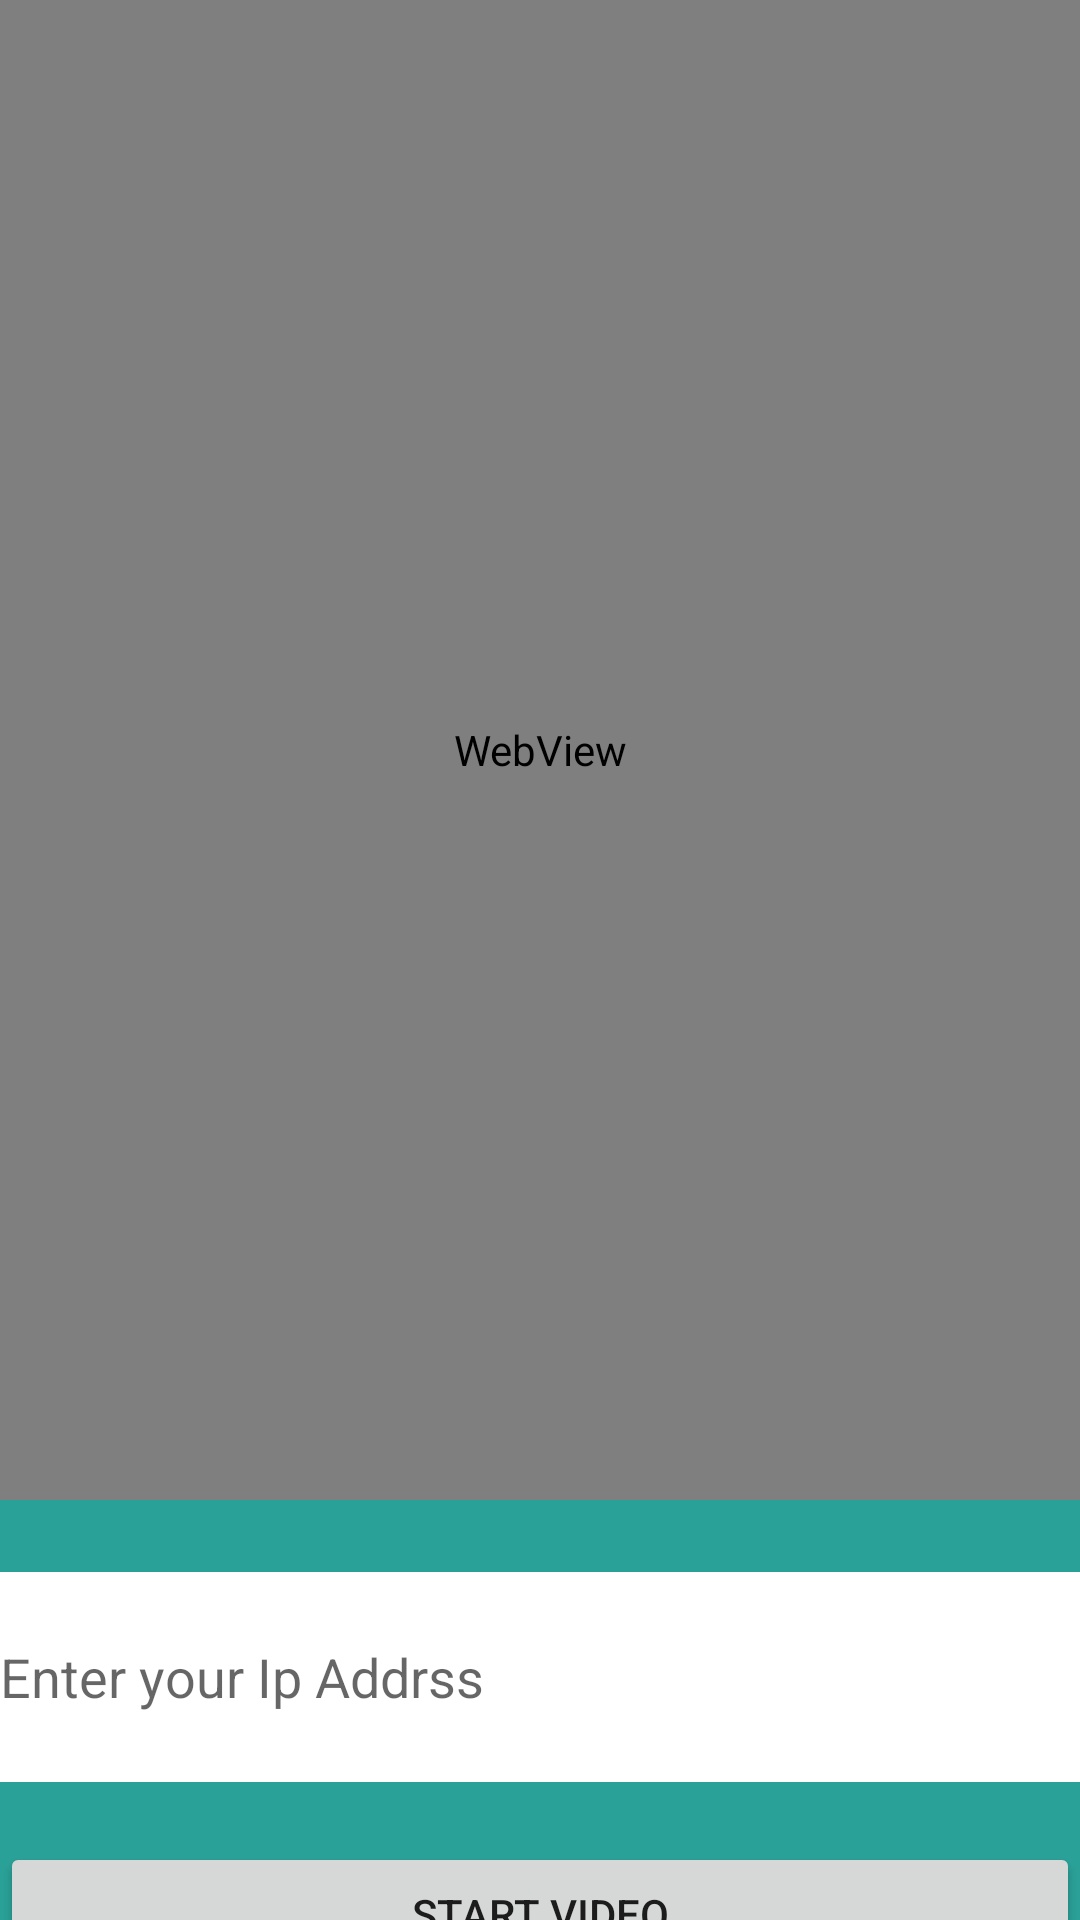

This screen was rendered from an Android layout file. Write that file and the resources it references.
<!-- AndroidManifest.xml: application theme Theme.AutometedCar -->
<!-- res/layout/activity_self_dvriving_mode.xml -->
<?xml version="1.0" encoding="utf-8"?>
<androidx.constraintlayout.widget.ConstraintLayout xmlns:android="http://schemas.android.com/apk/res/android"
    xmlns:app="http://schemas.android.com/apk/res-auto"
    xmlns:tools="http://schemas.android.com/tools"
    android:layout_width="match_parent"
    android:background="@color/colorAccent"
    android:layout_height="match_parent">


<WebView
    android:id="@+id/VideoStream"
    android:layout_width="match_parent"
    android:layout_height="500dp"
    app:layout_constraintStart_toStartOf="parent"
    app:layout_constraintTop_toTopOf="parent"
    app:layout_constraintEnd_toEndOf="parent" />

    <EditText
        android:id="@+id/IpAddress"
        android:layout_width="match_parent"
        android:layout_height="70dp"
        android:layout_marginTop="24dp"
        android:background="@color/white"
        app:layout_constraintEnd_toEndOf="parent"
        android:hint="Enter your Ip Addrss"
        app:layout_constraintHorizontal_bias="0.0"
        app:layout_constraintStart_toStartOf="parent"
        app:layout_constraintTop_toBottomOf="@+id/VideoStream" />

    <Button
        android:layout_width="match_parent"
        android:layout_height="wrap_content"
        app:layout_constraintEnd_toStartOf="parent"
        android:layout_marginTop="20dp"
        android:text="START VIDEO"
        app:layout_constraintEnd_toEndOf="parent"
        app:layout_constraintTop_toBottomOf="@+id/IpAddress"
        />






    </androidx.constraintlayout.widget.ConstraintLayout>
<!-- resources referenced by this layout -->
<resources>
  <color name="colorAccent">#2aa198</color>
  <color name="white">#FFFFFFFF</color>
  <style name="Theme.AutometedCar" parent="Theme.MaterialComponents.DayNight.DarkActionBar">
          
          <item name="colorPrimary">@color/purple_500</item>
          <item name="colorPrimaryVariant">@color/purple_700</item>
          <item name="colorOnPrimary">@color/white</item>
          
          <item name="colorSecondary">@color/teal_200</item>
          <item name="colorSecondaryVariant">@color/teal_700</item>
          <item name="colorOnSecondary">@color/black</item>
          
          <item name="android:statusBarColor" tools:targetApi="l">?attr/colorPrimaryVariant</item>
          
      </style>
  <color name="purple_500">#FF6200EE</color>
  <color name="purple_700">#FF3700B3</color>
  <color name="teal_200">#FF03DAC5</color>
  <color name="teal_700">#FF018786</color>
  <color name="black">#FF000000</color>
</resources>
